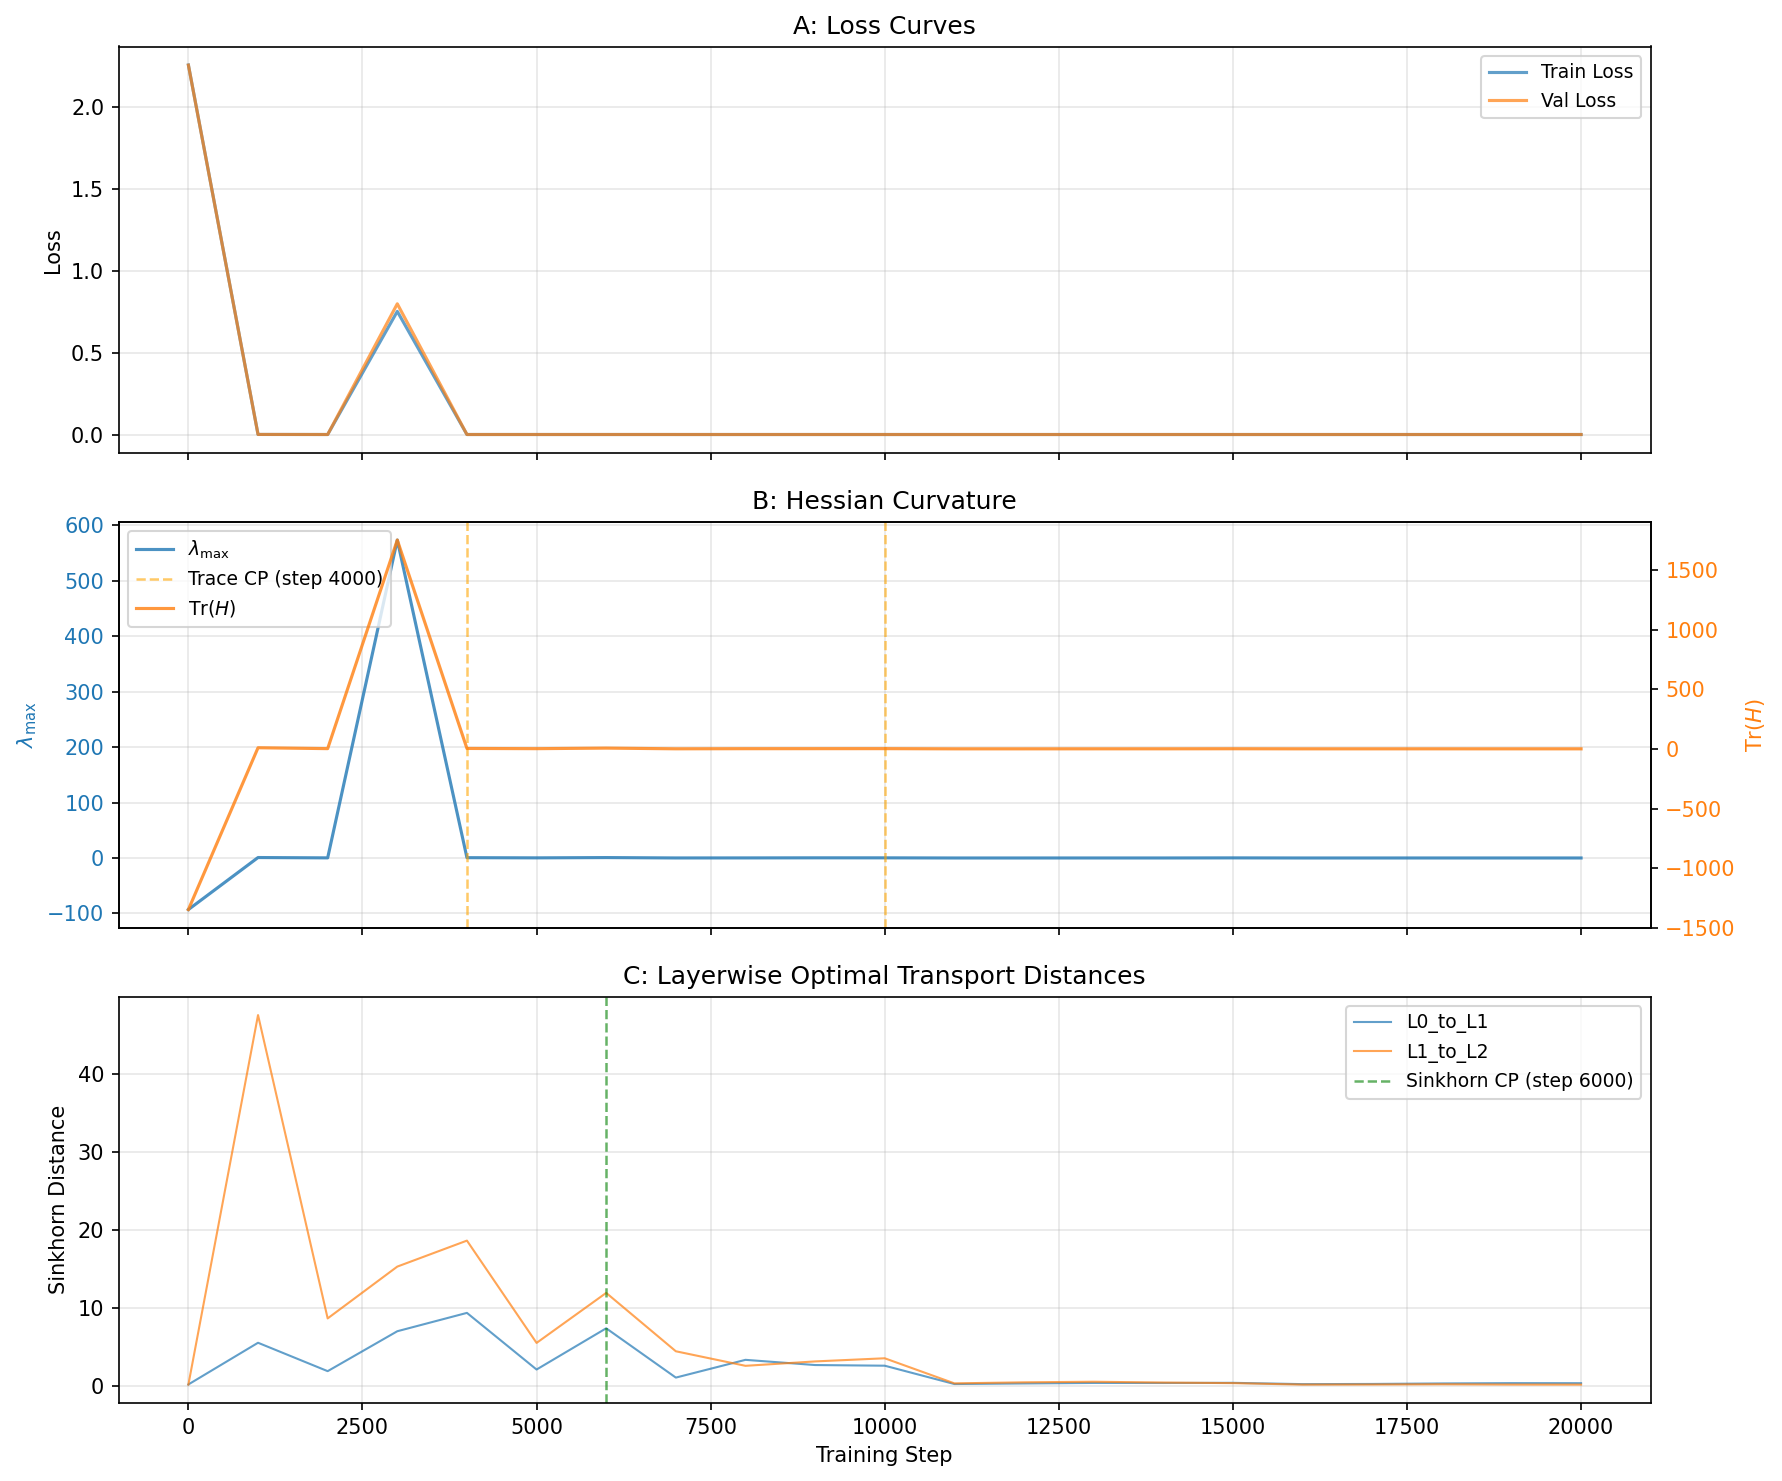

The table this chart was drawn from, first rows:
step, train_loss, val_loss, lambda_max, trace, trace_normalized, frobenius_norm, sinkhorn_L0_to_L1, sinkhorn_L1_to_L2
0, 2.258, 2.257, -93.01, -1347, -1.769, 761.5, 0.1954, 0.1825
1000, 0.0003884, 0.0003911, 0.8115, 9.276, 6.16, 1.506, 5.539, 47.54
2000, 3.157467654091306e-05, 3.174031007802114e-05, 0.1976, 1.794, 5.978, 0.3001, 1.899, 8.659
3000, 0.7521, 0.7986, 573.4, 1750, 2.536, 690.3, 7.016, 15.3
4000, 6.0933827626286075e-05, 6.238361675059423e-05, 0.5552, 3.276, 5.284, 0.6199, 9.367, 18.63
5000, 2.71515928034205e-05, 2.7478021365823224e-05, 0.2273, 1.53, 7.447, 0.2055, 2.108, 5.518
6000, 4.061260187881999e-05, 4.059202183270827e-05, 0.7541, 6.234, 7.749, 0.8045, 7.393, 11.93
7000, 2.2672581962979166e-06, 2.2825320229458157e-06, 0.05266, 0.3354, 6.537, 0.05131, 1.074, 4.447
8000, 1.7985887097893283e-05, 1.7970520275412127e-05, 0.1285, 1.296, 7.328, 0.1768, 3.349, 2.582
9000, 1.1007487955794204e-05, 1.1385884135961533e-05, 0.2913, 1.498, 4.94, 0.3032, 2.683, 3.147
10000, 9.345496437163092e-06, 9.59089993557427e-06, 0.2509, 1.642, 5.067, 0.324, 2.598, 3.549
11000, 4.982575685374968e-09, 7.63684493421124e-09, 0.001325, 0.01404, 7.787, 0.001804, 0.2498, 0.3349
12000, 8.787028349388493e-08, 9.182840443600071e-08, 0.001865, 0.02495, 9.729, 0.002565, 0.3226, 0.4666
13000, 5.554408062380389e-07, 5.623325591841422e-07, 0.02589, 0.1869, 5.245, 0.03563, 0.3884, 0.5434
14000, 5.687587076863565e-07, 6.077345346966467e-07, 0.02319, 0.2357, 6.17, 0.03821, 0.3834, 0.4386
15000, 8.386094236811914e-07, 1.1207069974261685e-06, 0.1845, 0.7561, 3.793, 0.1993, 0.4024, 0.3642
16000, 2.1932645921651783e-08, 2.421438694000244e-08, 0.002509, 0.02493, 7.618, 0.003272, 0.235, 0.1748
17000, 3.776512969011492e-08, 4.270113862503422e-08, 0.002617, 0.03076, 8.721, 0.003527, 0.2585, 0.1884
18000, 6.547197983763908e-08, 8.069910251151668e-08, 0.02131, 0.1474, 3.932, 0.03748, 0.3232, 0.2183
19000, 1.7648563499506054e-08, 1.8067657592268915e-08, 0.006022, 0.03556, 4.643, 0.00766, 0.3636, 0.1823
20000, 2.8125942463930187e-08, 2.9709189774962397e-08, 0.00832, 0.05354, 5.002, 0.0107, 0.3571, 0.1752
